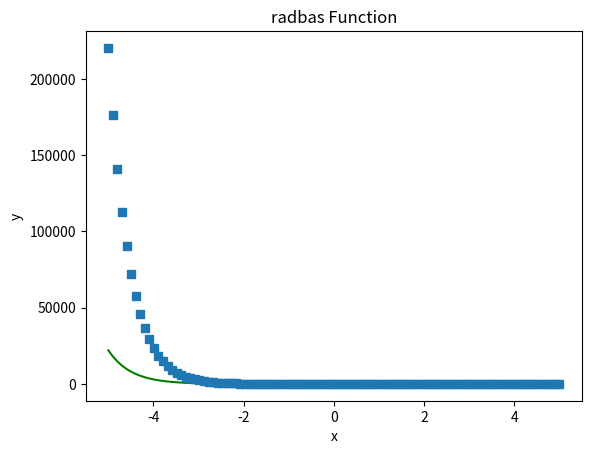

Recreate this plot in Python.
import numpy as np
import matplotlib.pyplot as plt
import math

# Task 2 Lab1

#  %%-----------------------------------------
p = np.linspace(start=-5, stop=5, num=100)


#  %%-----------------------------------------
def radbas(n):
    return np.exp(-2 * n)


def dradbas(n):
    return -2 * n * np.exp(-2 * n)


t_radbas = radbas(p)
t_dradbas = dradbas(p)

plt.xlabel('x')
plt.ylabel('y')
plt.title("Radbas(blue), Dradbas(green)")
plt.plot(p, t_radbas, 'g')
plt.plot(p, t_dradbas, 's')
plt.title('radbas Function')
plt.show();


def writeToFile():
    print('radbas Function')
    with open('D:\\learn\\semester 3\\штучний інтелект\\Lab1\\Lab1\\file\\Readme.txt', 'w') as f1:
        for i in np.arange(-5, 5, 0.1):
            t = radbas(i)
            print("x= ", i, "y=", t, file=f1)
            print("x=", i, "y=", t)


def writeToFileD():
    print('Dradbas Function')
    with open('D:\\learn\\semester 3\\штучний інтелект\\Lab1\\Lab1\\file\\DReadme.txt', 'w') as f1:
        for i in np.arange(-5, 5, 0.1):
            t = dradbas(i)
            print("x= ", i, "y=", t, file=f1)
            print("x= ", i, "y=", t)


writeToFile()
writeToFileD()
